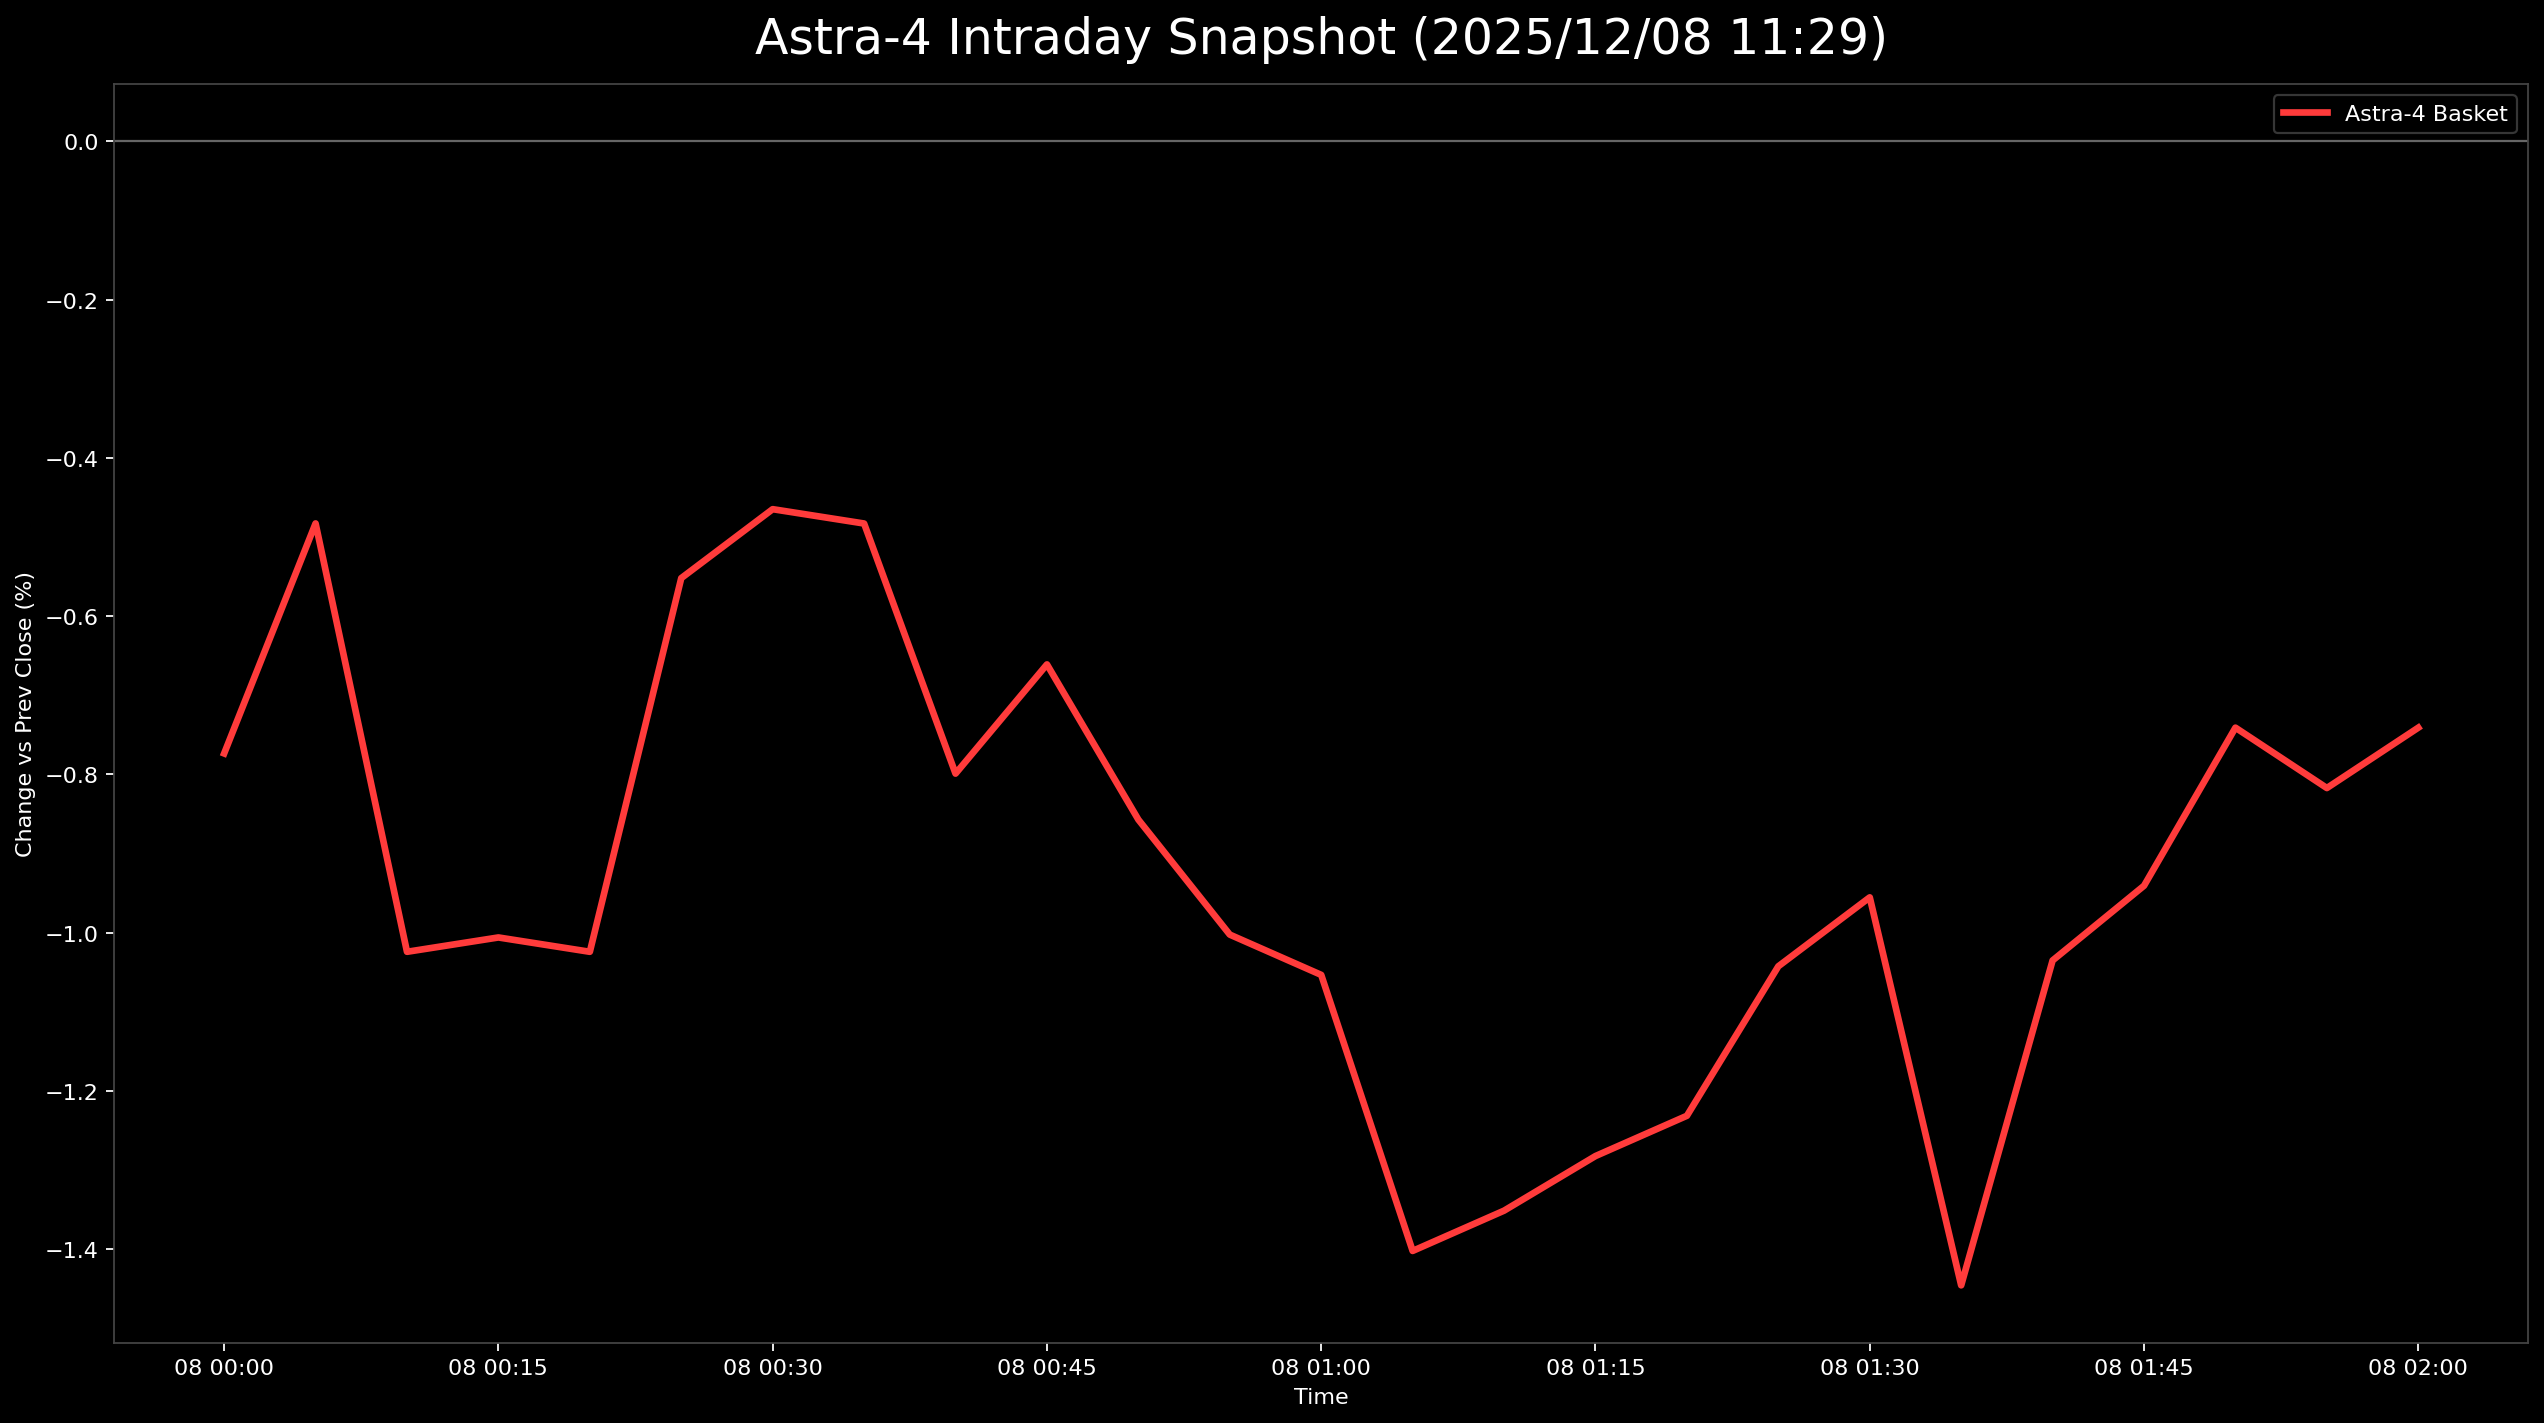

Source data for this figure (header and first rows):
日時, 9348.T, 402A.T, 186A.T, Astra4_mean
2025-12-08 00:00:00+00:00, 0.006865, -0.03313, 0.003053, -0.007736
2025-12-08 00:05:00+00:00, 0.006865, -0.02899, 0.007634, -0.004829
2025-12-08 00:10:00+00:00, 0.009153, -0.04141, 0.001527, -0.01024
2025-12-08 00:15:00+00:00, 0.009153, -0.03934, 0.0, -0.01006
2025-12-08 00:20:00+00:00, 0.009153, -0.04141, 0.001527, -0.01024
2025-12-08 00:25:00+00:00, 0.01144, -0.03106, 0.003053, -0.00552
2025-12-08 00:30:00+00:00, 0.01144, -0.02692, 0.001527, -0.004649
2025-12-08 00:35:00+00:00, 0.01144, -0.02899, 0.003053, -0.00483
2025-12-08 00:40:00+00:00, 0.009153, -0.03313, 0.0, -0.007991
2025-12-08 00:45:00+00:00, 0.009153, -0.02899, 0.0, -0.006611
2025-12-08 00:50:00+00:00, 0.006865, -0.03106, -0.001527, -0.008573
2025-12-08 00:55:00+00:00, 0.004577, -0.03313, -0.001527, -0.01003
2025-12-08 01:00:00+00:00, 0.004577, -0.03313, -0.003053, -0.01053
2025-12-08 01:05:00+00:00, 0.002288, -0.0352, -0.00916, -0.01402
2025-12-08 01:10:00+00:00, 0.002288, -0.0352, -0.007634, -0.01351
2025-12-08 01:15:00+00:00, 0.002288, -0.03313, -0.007634, -0.01282
2025-12-08 01:20:00+00:00, 0.002288, -0.03313, -0.006107, -0.01231
2025-12-08 01:25:00+00:00, 0.002288, -0.02899, -0.00458, -0.01043
2025-12-08 01:30:00+00:00, 0.002288, -0.02484, -0.006107, -0.009554
2025-12-08 01:35:00+00:00, 0.0, -0.03727, -0.006107, -0.01446
2025-12-08 01:40:00+00:00, 0.0, -0.03106, 0.0, -0.01035
2025-12-08 01:45:00+00:00, 0.002288, -0.02899, -0.001527, -0.009408
2025-12-08 01:50:00+00:00, 0.0, -0.0207, -0.001527, -0.00741
2025-12-08 01:55:00+00:00, -0.002288, -0.0207, -0.001527, -0.008173
2025-12-08 02:00:00+00:00, 0.0, -0.0207, -0.001527, -0.00741
